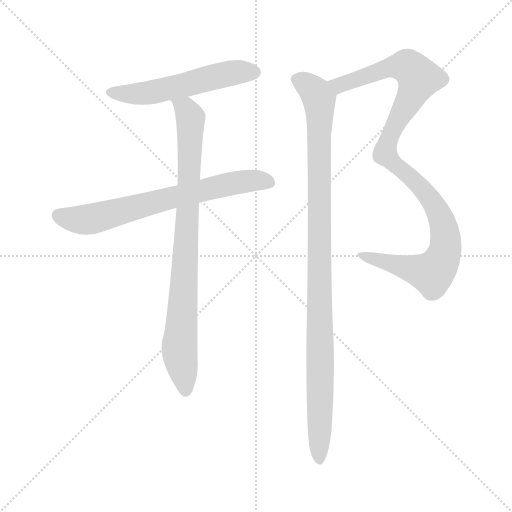
t = 0.00 s
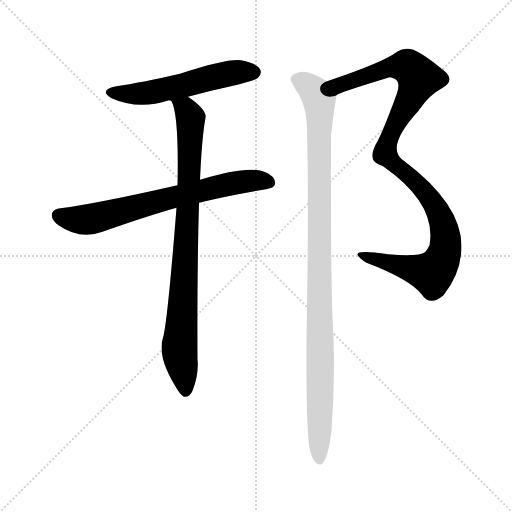
t = 3.56 s
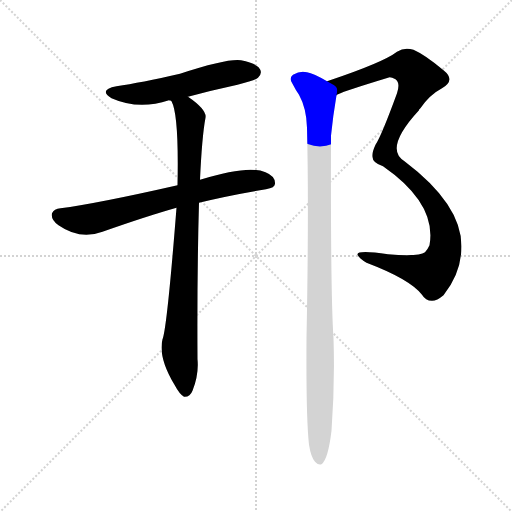
t = 3.74 s
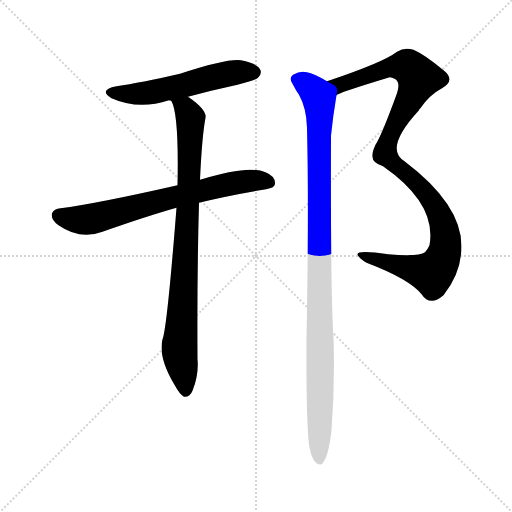
t = 3.92 s
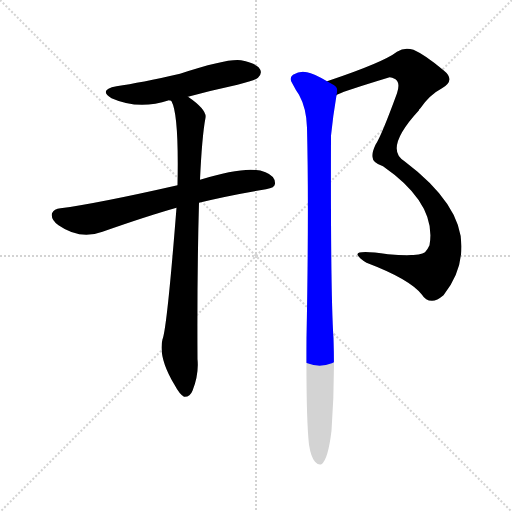
t = 4.09 s
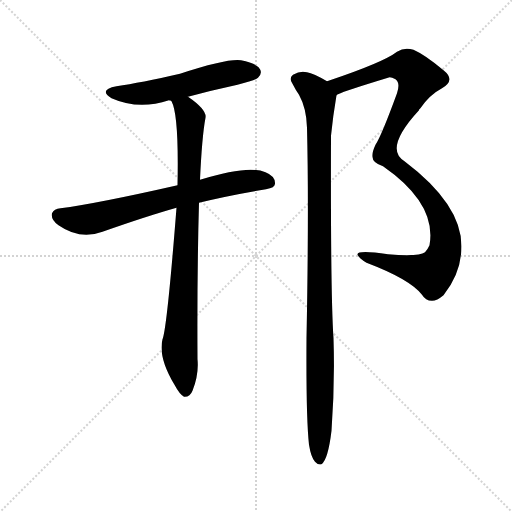
t = 4.67 s

The animated SVG that drew these frames (rendered in a browser with its animation timeline set to each time). Animation: 5 CSS @keyframes rules; one cycle of 4.67 s.

<svg version="1.1" viewBox="0 0 1024 1024" xmlns="http://www.w3.org/2000/svg">
  <g stroke="lightgray" stroke-dasharray="1,1" stroke-width="1" transform="scale(4, 4)">
    <line x1="0" y1="0" x2="256" y2="256"></line>
    <line x1="256" y1="0" x2="0" y2="256"></line>
    <line x1="128" y1="0" x2="128" y2="256"></line>
    <line x1="0" y1="128" x2="256" y2="128"></line>
  </g>
<g transform="scale(1, -1) translate(0, -900)">
   <style type="text/css">
    @keyframes keyframes0 {
      from {
       stroke: blue;
       stroke-dashoffset: 545;
       stroke-width: 128;
       }
       64% {
       animation-timing-function: step-end;
       stroke: blue;
       stroke-dashoffset: 0;
       stroke-width: 128;
       }
       to {
       stroke: black;
       stroke-width: 1024;
       }
       }
       #make-me-a-hanzi-animation-0 {
         animation: keyframes0 0.693522s both;
         animation-delay: 0.000000s;
         animation-timing-function: linear;
       }
    @keyframes keyframes1 {
      from {
       stroke: blue;
       stroke-dashoffset: 689;
       stroke-width: 128;
       }
       69% {
       animation-timing-function: step-end;
       stroke: blue;
       stroke-dashoffset: 0;
       stroke-width: 128;
       }
       to {
       stroke: black;
       stroke-width: 1024;
       }
       }
       #make-me-a-hanzi-animation-1 {
         animation: keyframes1 0.810710s both;
         animation-delay: 0.693522s;
         animation-timing-function: linear;
       }
    @keyframes keyframes2 {
      from {
       stroke: blue;
       stroke-dashoffset: 850;
       stroke-width: 128;
       }
       73% {
       animation-timing-function: step-end;
       stroke: blue;
       stroke-dashoffset: 0;
       stroke-width: 128;
       }
       to {
       stroke: black;
       stroke-width: 1024;
       }
       }
       #make-me-a-hanzi-animation-2 {
         animation: keyframes2 0.941732s both;
         animation-delay: 1.504232s;
         animation-timing-function: linear;
       }
    @keyframes keyframes3 {
      from {
       stroke: blue;
       stroke-dashoffset: 1060;
       stroke-width: 128;
       }
       78% {
       animation-timing-function: step-end;
       stroke: blue;
       stroke-dashoffset: 0;
       stroke-width: 128;
       }
       to {
       stroke: black;
       stroke-width: 1024;
       }
       }
       #make-me-a-hanzi-animation-3 {
         animation: keyframes3 1.112630s both;
         animation-delay: 2.445964s;
         animation-timing-function: linear;
       }
    @keyframes keyframes4 {
      from {
       stroke: blue;
       stroke-dashoffset: 1038;
       stroke-width: 128;
       }
       77% {
       animation-timing-function: step-end;
       stroke: blue;
       stroke-dashoffset: 0;
       stroke-width: 128;
       }
       to {
       stroke: black;
       stroke-width: 1024;
       }
       }
       #make-me-a-hanzi-animation-4 {
         animation: keyframes4 1.094727s both;
         animation-delay: 3.558594s;
         animation-timing-function: linear;
       }
</style>
<path d="M 376.0 706.5 Q 424.0 719.5 475.0 730.5 Q 511.0 739.5 516.0 744.5 Q 525.0 753.5 520.0 761.5 Q 513.0 773.5 482.0 779.5 Q 455.0 783.5 360.0 752.5 Q 281.0 734.5 233.0 727.5 Q 196.0 720.5 223.0 703.5 Q 277.0 679.5 338.0 699.5 L 376.0 706.5 Z" fill="lightgray"></path> 
<path d="M 398.0 494.5 Q 459.0 509.5 532.0 521.5 Q 550.0 524.5 550.0 532.5 Q 551.0 547.5 531.0 555.5 Q 497.0 570.5 400.0 540.5 L 355.0 529.5 Q 192.0 492.5 121.0 483.5 Q 108.0 482.5 104.0 473.5 Q 101.0 461.5 117.0 449.5 Q 160.0 419.5 205.0 436.5 Q 293.0 467.5 353.0 484.5 L 398.0 494.5 Z" fill="lightgray"></path> 
<path d="M 353.0 484.5 Q 334.0 243.5 325.0 221.5 Q 316.0 185.5 349.0 130.5 Q 359.0 111.5 368.0 106.5 Q 380.0 105.5 385.0 118.5 Q 398.0 151.5 395.0 181.5 Q 394.0 352.5 398.0 494.5 L 400.0 540.5 Q 404.0 627.5 411.0 664.5 Q 414.0 680.5 376.0 706.5 C 352.0 724.5 322.0 724.5 338.0 699.5 Q 341.0 699.5 343.0 697.5 Q 358.0 670.5 355.0 529.5 L 353.0 484.5 Z" fill="lightgray"></path> 
<path d="M 673.0 709.5 Q 674.0 713.5 776.0 744.5 Q 780.0 747.5 791.0 741.5 Q 801.0 734.5 794.0 713.5 Q 763.0 628.5 751.0 610.5 Q 744.0 595.5 745.0 587.5 Q 744.0 574.5 766.0 567.5 Q 874.0 492.5 859.0 409.5 Q 856.0 402.5 850.0 395.5 Q 838.0 386.5 776.0 391.5 Q 713.0 400.5 715.0 390.5 Q 718.0 383.5 733.0 374.5 Q 820.0 341.5 844.0 310.5 Q 851.0 298.5 864.0 298.5 Q 874.0 298.5 887.0 309.5 Q 923.0 354.5 923.0 407.5 Q 923.0 491.5 809.0 577.5 Q 767.0 602.5 838.0 679.5 Q 838.0 682.5 840.0 682.5 Q 859.0 710.5 884.0 723.5 Q 912.0 739.5 887.0 759.5 Q 850.0 790.5 827.0 800.5 Q 809.0 806.5 794.0 796.5 Q 767.0 775.5 657.0 738.5 Q 656.0 738.5 654.0 737.5 C 626.0 727.5 645.0 697.5 673.0 709.5 Z" fill="lightgray"></path> 
<path d="M 618.0 10.5 Q 622.0 -14.5 630.0 -23.5 Q 636.0 -30.5 643.0 -28.5 Q 656.0 -19.5 663.0 38.5 Q 670.0 132.5 667.0 223.5 Q 661.0 311.5 662.0 628.5 Q 666.0 668.5 673.0 709.5 C 676.0 725.5 676.0 725.5 654.0 737.5 Q 627.0 753.5 614.0 755.5 Q 601.0 759.5 586.0 750.5 Q 577.0 743.5 585.0 732.5 Q 591.0 720.5 598.0 710.5 Q 613.0 683.5 614.0 644.5 Q 618.0 481.5 613.0 223.5 Q 612.0 63.5 618.0 10.5 Z" fill="lightgray"></path> 
      <clipPath id="make-me-a-hanzi-clip-0">
      <path d="M 376.0 706.5 Q 424.0 719.5 475.0 730.5 Q 511.0 739.5 516.0 744.5 Q 525.0 753.5 520.0 761.5 Q 513.0 773.5 482.0 779.5 Q 455.0 783.5 360.0 752.5 Q 281.0 734.5 233.0 727.5 Q 196.0 720.5 223.0 703.5 Q 277.0 679.5 338.0 699.5 L 376.0 706.5 Z" fill="lightgray"></path>
      </clipPath>
      <path clip-path="url(#make-me-a-hanzi-clip-0)" d="M 225.0 716.5 L 286.0 712.5 L 471.0 755.5 L 509.0 755.5 " fill="none" id="make-me-a-hanzi-animation-0" stroke-dasharray="417 834" stroke-linecap="round"></path>

      <clipPath id="make-me-a-hanzi-clip-1">
      <path d="M 398.0 494.5 Q 459.0 509.5 532.0 521.5 Q 550.0 524.5 550.0 532.5 Q 551.0 547.5 531.0 555.5 Q 497.0 570.5 400.0 540.5 L 355.0 529.5 Q 192.0 492.5 121.0 483.5 Q 108.0 482.5 104.0 473.5 Q 101.0 461.5 117.0 449.5 Q 160.0 419.5 205.0 436.5 Q 293.0 467.5 353.0 484.5 L 398.0 494.5 Z" fill="lightgray"></path>
      </clipPath>
      <path clip-path="url(#make-me-a-hanzi-clip-1)" d="M 116.0 469.5 L 148.0 460.5 L 177.0 461.5 L 454.0 531.5 L 514.0 539.5 L 538.0 535.5 " fill="none" id="make-me-a-hanzi-animation-1" stroke-dasharray="561 1122" stroke-linecap="round"></path>

      <clipPath id="make-me-a-hanzi-clip-2">
      <path d="M 353.0 484.5 Q 334.0 243.5 325.0 221.5 Q 316.0 185.5 349.0 130.5 Q 359.0 111.5 368.0 106.5 Q 380.0 105.5 385.0 118.5 Q 398.0 151.5 395.0 181.5 Q 394.0 352.5 398.0 494.5 L 400.0 540.5 Q 404.0 627.5 411.0 664.5 Q 414.0 680.5 376.0 706.5 C 352.0 724.5 322.0 724.5 338.0 699.5 Q 341.0 699.5 343.0 697.5 Q 358.0 670.5 355.0 529.5 L 353.0 484.5 Z" fill="lightgray"></path>
      </clipPath>
      <path clip-path="url(#make-me-a-hanzi-clip-2)" d="M 349.0 696.5 L 372.0 682.5 L 381.0 663.5 L 359.0 210.5 L 371.0 118.5 " fill="none" id="make-me-a-hanzi-animation-2" stroke-dasharray="722 1444" stroke-linecap="round"></path>

      <clipPath id="make-me-a-hanzi-clip-3">
      <path d="M 673.0 709.5 Q 674.0 713.5 776.0 744.5 Q 780.0 747.5 791.0 741.5 Q 801.0 734.5 794.0 713.5 Q 763.0 628.5 751.0 610.5 Q 744.0 595.5 745.0 587.5 Q 744.0 574.5 766.0 567.5 Q 874.0 492.5 859.0 409.5 Q 856.0 402.5 850.0 395.5 Q 838.0 386.5 776.0 391.5 Q 713.0 400.5 715.0 390.5 Q 718.0 383.5 733.0 374.5 Q 820.0 341.5 844.0 310.5 Q 851.0 298.5 864.0 298.5 Q 874.0 298.5 887.0 309.5 Q 923.0 354.5 923.0 407.5 Q 923.0 491.5 809.0 577.5 Q 767.0 602.5 838.0 679.5 Q 838.0 682.5 840.0 682.5 Q 859.0 710.5 884.0 723.5 Q 912.0 739.5 887.0 759.5 Q 850.0 790.5 827.0 800.5 Q 809.0 806.5 794.0 796.5 Q 767.0 775.5 657.0 738.5 Q 656.0 738.5 654.0 737.5 C 626.0 727.5 645.0 697.5 673.0 709.5 Z" fill="lightgray"></path>
      </clipPath>
      <path clip-path="url(#make-me-a-hanzi-clip-3)" d="M 657.0 732.5 L 669.0 736.5 L 678.0 729.5 L 773.0 763.5 L 809.0 768.5 L 838.0 743.5 L 792.0 654.5 L 770.0 591.5 L 837.0 531.5 L 868.0 491.5 L 886.0 454.5 L 891.0 401.5 L 878.0 369.5 L 863.0 353.5 L 721.0 388.5 " fill="none" id="make-me-a-hanzi-animation-3" stroke-dasharray="932 1864" stroke-linecap="round"></path>

      <clipPath id="make-me-a-hanzi-clip-4">
      <path d="M 618.0 10.5 Q 622.0 -14.5 630.0 -23.5 Q 636.0 -30.5 643.0 -28.5 Q 656.0 -19.5 663.0 38.5 Q 670.0 132.5 667.0 223.5 Q 661.0 311.5 662.0 628.5 Q 666.0 668.5 673.0 709.5 C 676.0 725.5 676.0 725.5 654.0 737.5 Q 627.0 753.5 614.0 755.5 Q 601.0 759.5 586.0 750.5 Q 577.0 743.5 585.0 732.5 Q 591.0 720.5 598.0 710.5 Q 613.0 683.5 614.0 644.5 Q 618.0 481.5 613.0 223.5 Q 612.0 63.5 618.0 10.5 Z" fill="lightgray"></path>
      </clipPath>
      <path clip-path="url(#make-me-a-hanzi-clip-4)" d="M 593.0 741.5 L 631.0 715.5 L 640.0 679.5 L 639.0 -19.5 " fill="none" id="make-me-a-hanzi-animation-4" stroke-dasharray="910 1820" stroke-linecap="round"></path>

</g>
</svg>
